The GitHub repository meyurtsever/styleganv2_13march contains a labelled image folder "data" with 3 categories: glioma, meningioma, pituitary tumor. Examples follow, each with its label.

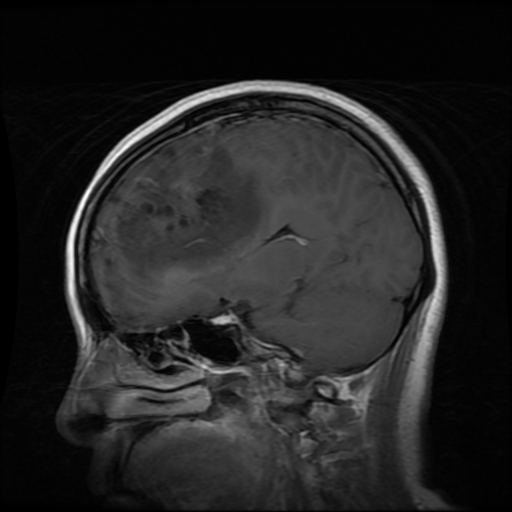
Label: glioma

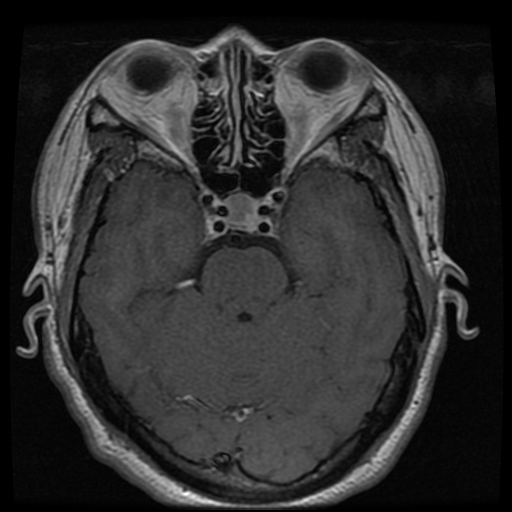
Label: pituitary tumor

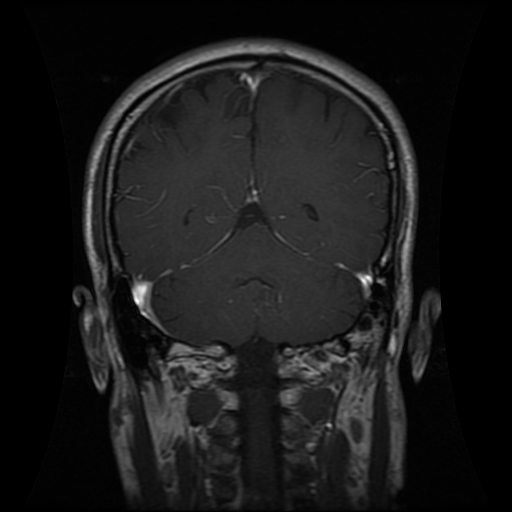
Label: glioma

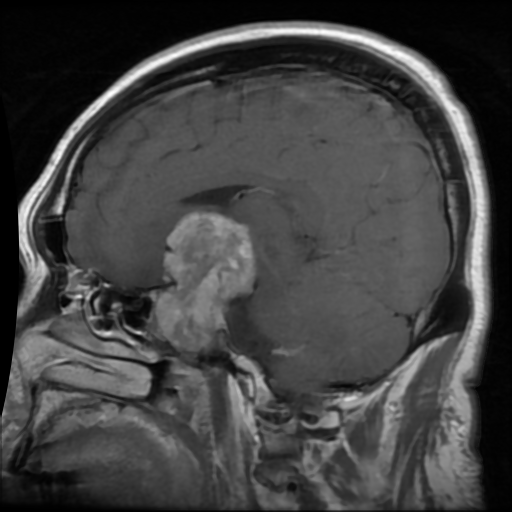
Label: pituitary tumor
